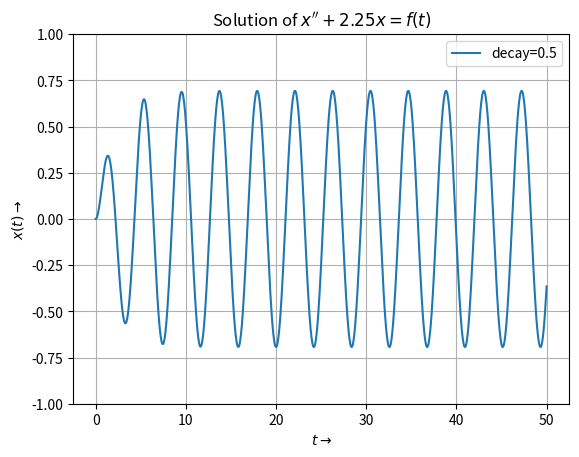
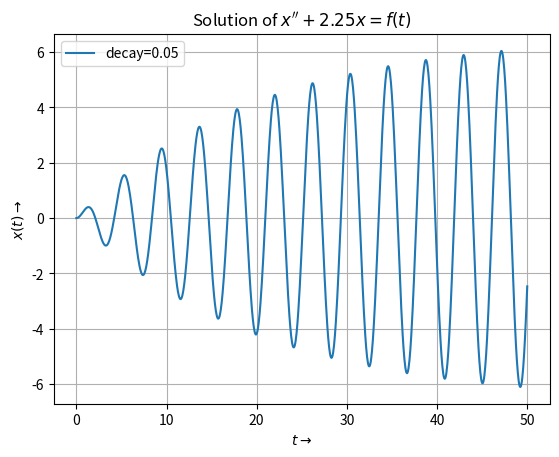
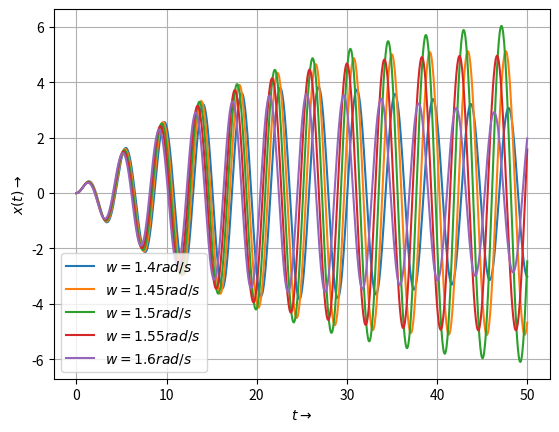
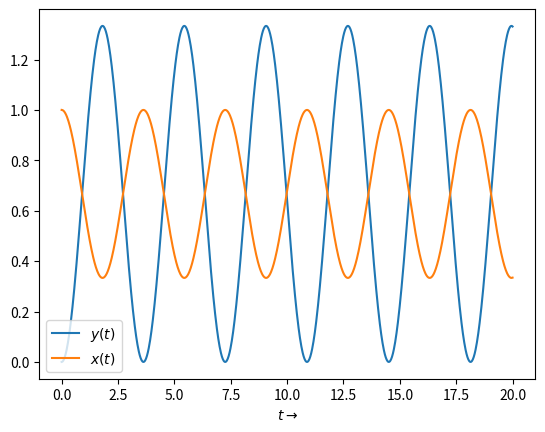
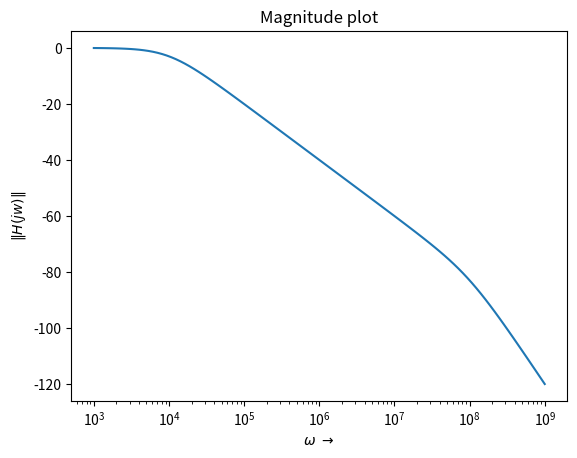
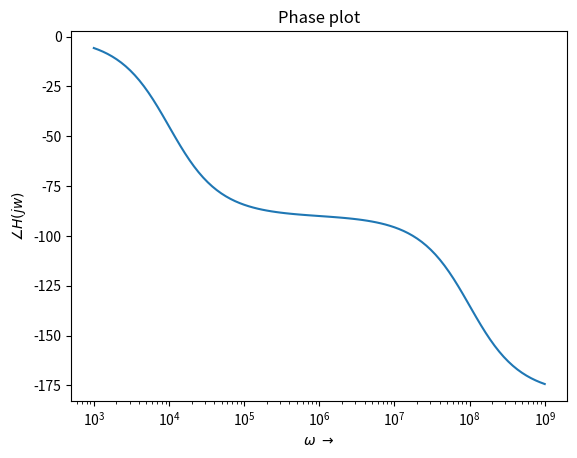

The matplotlib source for these figures, in order:
'''
------------------------------------
Assignment 6 - EE2703 (Jan-May 2020)
[redacted]
Created on 04/03/20
Last Modified on 04/03/20
------------------------------------
'''

import scipy.signal as sgnl
import numpy as np
import matplotlib.pyplot as plt

'''
f(t) = e^(-at)cos(wt)u(t)
a ---> decay
w ---> frequency
'''


def findX(a, w):
    XsNum = np.poly1d([1, a])
    XsDen = np.polymul([1, 2*a, a**2 + 2.25], [1, 0, 2.25])
    Xs = sgnl.lti(XsNum, XsDen)
    t, x = sgnl.impulse(Xs, None, np.linspace(0, 50, 1000))
    return t, x


t, x = findX(0.5, 1.5)
plt.figure(1)
plt.plot(t, x, label='decay=0.5')
plt.xlabel(r"$t \to$")
plt.ylabel(r"$x(t) \to$")
plt.title('Solution of $x\'\' + 2.25x = f(t)$')
plt.legend()
plt.grid()
plt.ylim(-1, 1)
plt.show()

t, x = findX(0.05, 1.5)
plt.figure(2)
plt.plot(t, x, label='decay=0.05')
plt.xlabel(r"$t \to$")
plt.ylabel(r"$x(t) \to$")
plt.title('Solution of $x\'\' + 2.25x = f(t)$')
plt.legend()
plt.grid()
plt.show()

'''
f(t) = e^(-at)cos(wt)u(t)

t ---> time vector
decay ---> decay
w ---> frequency
'''


def ft(t, decay, w):
    return np.exp(-decay*t)*np.cos(w*t)


q3Hs = sgnl.lti([1], [1, 0, 2.25])
plt.figure(3)
for w in np.arange(1.4, 1.6, 0.05):
    tvector = np.linspace(0, 50, 1000)
    t, y, rest = sgnl.lsim(q3Hs, U=ft(tvector, 0.05, w), T=tvector)
    plt.plot(t, y, label='$w = {} rad/s$'.format(w))
    plt.legend()
plt.xlabel(r"$t \to$")
plt.ylabel(r"$x(t) \to$")
plt.grid()
plt.show()

Xs = sgnl.lti([1, 0, 2], [1, 0, 3, 0])
t, x = sgnl.impulse(Xs, None, np.linspace(0, 20, 1000))
Ys = sgnl.lti([2], [1, 0, 3, 0])
t, y = sgnl.impulse(Ys, None, np.linspace(0, 20, 1000))

plt.figure(4)
plt.plot(t, y, label=r"$y(t)$")
plt.plot(t, x, label=r"$x(t)$")
plt.xlabel(r"$t \to$")
plt.legend()
plt.show()

L = 1e-6
C = 1e-6
R = 100
q4Hs = sgnl.lti([1], [L*C, R*C, 1])
w, mag, phase = sgnl.bode(q4Hs)

plt.figure(5)
plt.semilogx(w, mag)
plt.xlabel(r"$\omega \ \to$")
plt.ylabel(r"$\|H(jw)\|$")
plt.title("Magnitude plot")
plt.show()

plt.figure(6)
plt.xlabel(r"$\omega \ \to$")
plt.ylabel(r"$\angle H(jw)$")
plt.title("Phase plot")
plt.semilogx(w, phase)
plt.show()

